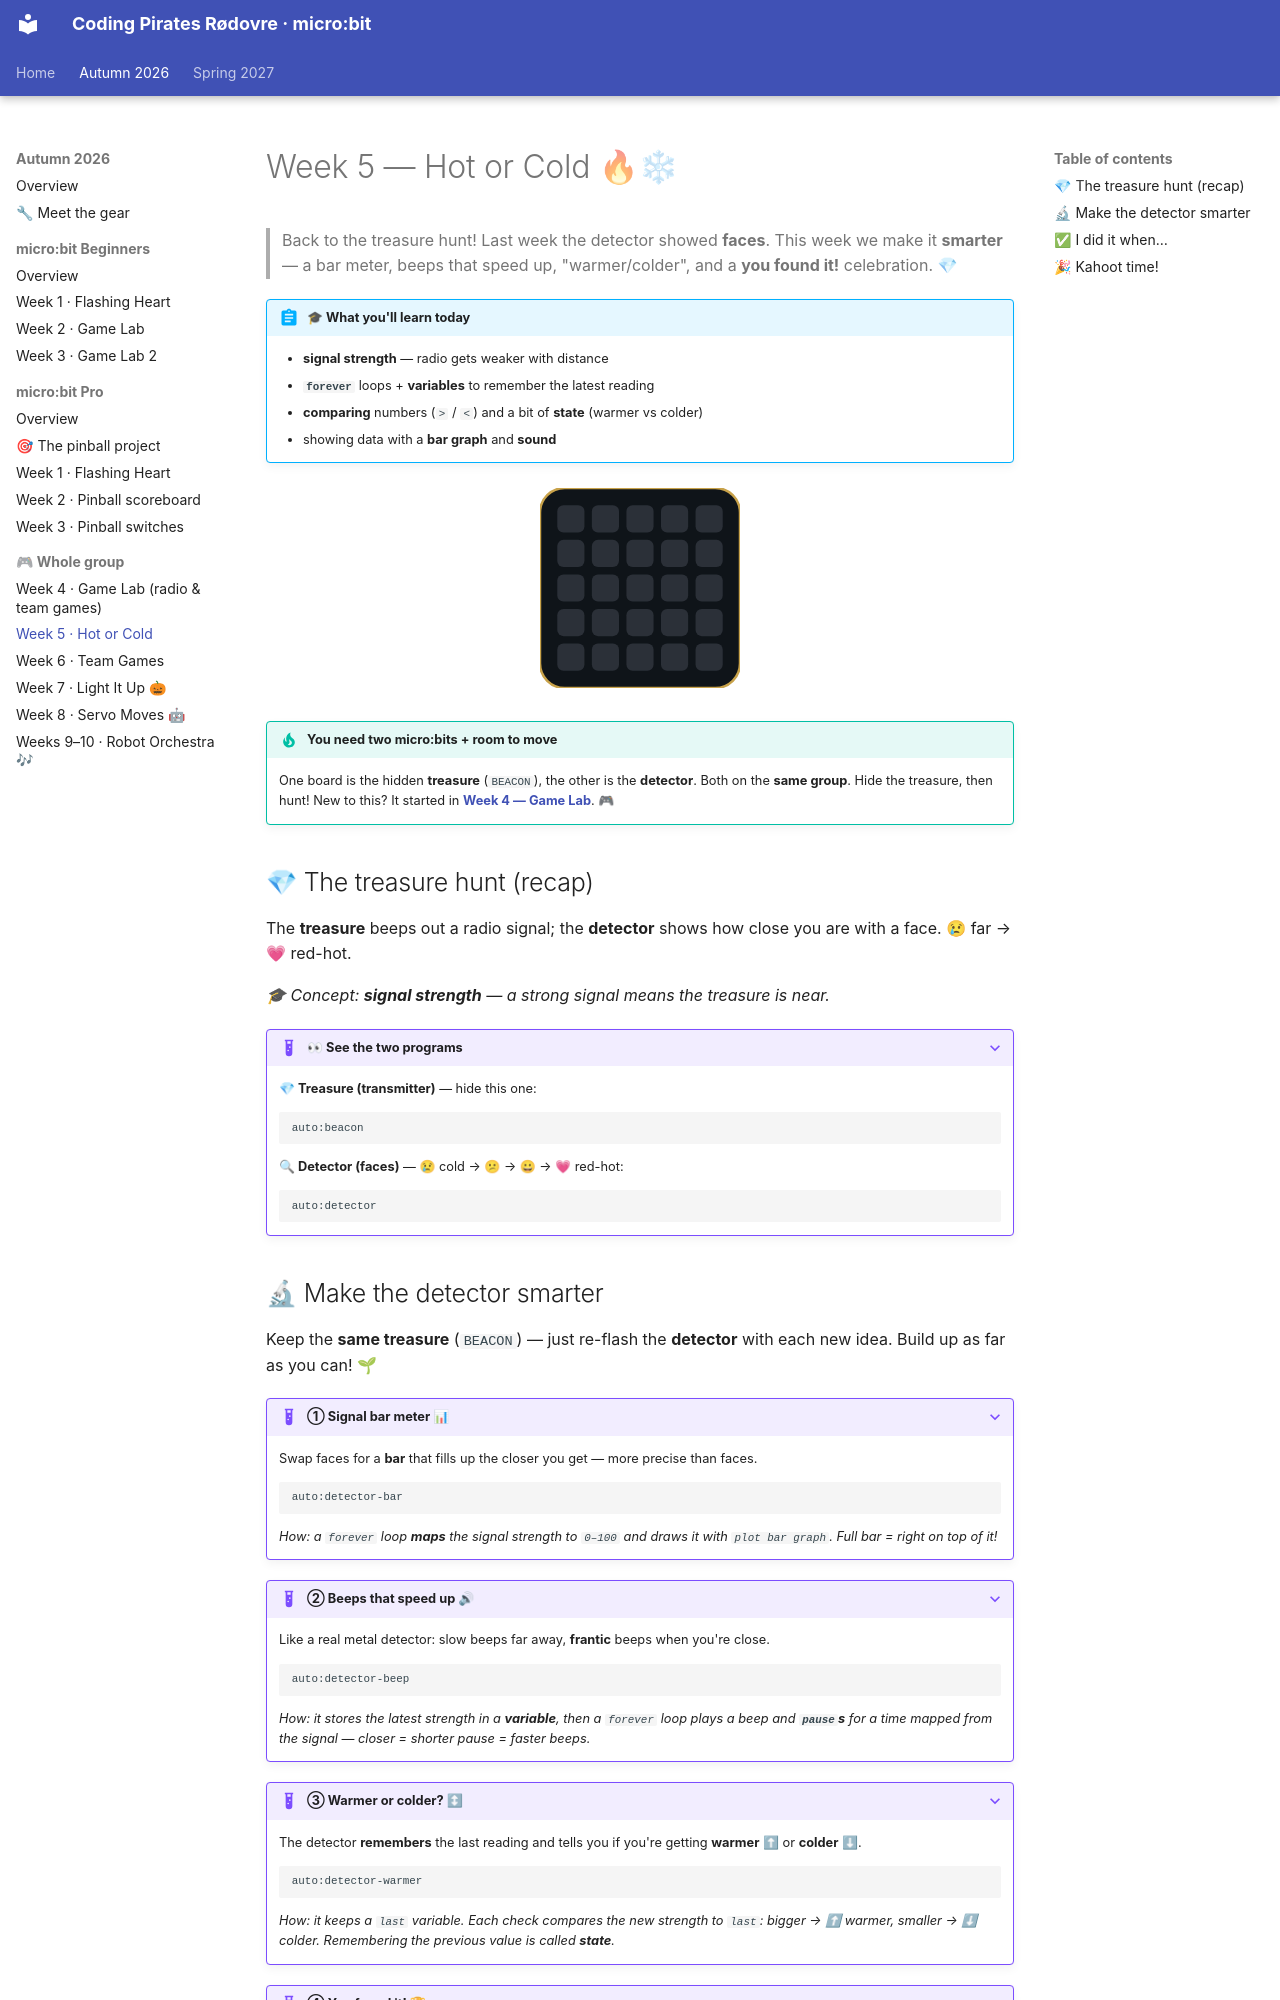

repository: itsgauravsaxena/cpr-microbit · page: autumn-2026/week-05-hot-or-cold/index.html · generator: mkdocs

# Week 5 — Hot or Cold 🔥❄

> Back to the treasure hunt! Last week the detector showed **faces**. This week we make it **smarter** — a bar meter, beeps that speed up, "warmer/colder", and a **you found it!** celebration. 💎

!!! abstract "🎓 What you'll learn today"
    - **signal strength** — radio gets weaker with distance
    - **`forever`** loops + **variables** to remember the latest reading
    - **comparing** numbers (`>` / `<`) and a bit of **state** (warmer vs colder)
    - showing data with a **bar graph** and **sound**

<div style="text-align:center;margin:1.25rem 0;" markdown="0">
<svg width="200" height="200" viewBox="0 0 162 162" role="img" aria-label="a radio signal pinging outward" xmlns="http://www.w3.org/2000/svg">
<rect x="0" y="0" width="162" height="162" rx="20" fill="#0f1419" stroke="#c8a24a" stroke-width="2"/>
<rect x="14" y="14" width="22" height="22" rx="5" fill="#2b3038"/><rect x="42" y="14" width="22" height="22" rx="5" fill="#2b3038"/><rect x="70" y="14" width="22" height="22" rx="5" fill="#2b3038"/><rect x="98" y="14" width="22" height="22" rx="5" fill="#2b3038"/><rect x="126" y="14" width="22" height="22" rx="5" fill="#2b3038"/><rect x="14" y="42" width="22" height="22" rx="5" fill="#2b3038"/><rect x="42" y="42" width="22" height="22" rx="5" fill="#2b3038"/><rect x="70" y="42" width="22" height="22" rx="5" fill="#2b3038"/><rect x="98" y="42" width="22" height="22" rx="5" fill="#2b3038"/><rect x="126" y="42" width="22" height="22" rx="5" fill="#2b3038"/><rect x="14" y="70" width="22" height="22" rx="5" fill="#2b3038"/><rect x="42" y="70" width="22" height="22" rx="5" fill="#2b3038"/><rect x="70" y="70" width="22" height="22" rx="5" fill="#2b3038"/><rect x="98" y="70" width="22" height="22" rx="5" fill="#2b3038"/><rect x="126" y="70" width="22" height="22" rx="5" fill="#2b3038"/><rect x="14" y="98" width="22" height="22" rx="5" fill="#2b3038"/><rect x="42" y="98" width="22" height="22" rx="5" fill="#2b3038"/><rect x="70" y="98" width="22" height="22" rx="5" fill="#2b3038"/><rect x="98" y="98" width="22" height="22" rx="5" fill="#2b3038"/><rect x="126" y="98" width="22" height="22" rx="5" fill="#2b3038"/><rect x="14" y="126" width="22" height="22" rx="5" fill="#2b3038"/><rect x="42" y="126" width="22" height="22" rx="5" fill="#2b3038"/><rect x="70" y="126" width="22" height="22" rx="5" fill="#2b3038"/><rect x="98" y="126" width="22" height="22" rx="5" fill="#2b3038"/><rect x="126" y="126" width="22" height="22" rx="5" fill="#2b3038"/><g fill="#ffd23f"><g opacity="0"><animate attributeName="opacity" calcMode="discrete" dur="1.5s" repeatCount="indefinite" keyTimes="0.0000;0.3333;0.6667" values="1;0;0"/><rect x="70" y="70" width="22" height="22" rx="5"/></g><g opacity="0"><animate attributeName="opacity" calcMode="discrete" dur="1.5s" repeatCount="indefinite" keyTimes="0.0000;0.3333;0.6667" values="0;1;0"/><rect x="42" y="42" width="22" height="22" rx="5"/><rect x="70" y="42" width="22" height="22" rx="5"/><rect x="98" y="42" width="22" height="22" rx="5"/><rect x="42" y="70" width="22" height="22" rx="5"/><rect x="98" y="70" width="22" height="22" rx="5"/><rect x="42" y="98" width="22" height="22" rx="5"/><rect x="70" y="98" width="22" height="22" rx="5"/><rect x="98" y="98" width="22" height="22" rx="5"/></g><g opacity="0"><animate attributeName="opacity" calcMode="discrete" dur="1.5s" repeatCount="indefinite" keyTimes="0.0000;0.3333;0.6667" values="0;0;1"/><rect x="14" y="14" width="22" height="22" rx="5"/><rect x="42" y="14" width="22" height="22" rx="5"/><rect x="70" y="14" width="22" height="22" rx="5"/><rect x="98" y="14" width="22" height="22" rx="5"/><rect x="126" y="14" width="22" height="22" rx="5"/><rect x="14" y="42" width="22" height="22" rx="5"/><rect x="126" y="42" width="22" height="22" rx="5"/><rect x="14" y="70" width="22" height="22" rx="5"/><rect x="126" y="70" width="22" height="22" rx="5"/><rect x="14" y="98" width="22" height="22" rx="5"/><rect x="126" y="98" width="22" height="22" rx="5"/><rect x="14" y="126" width="22" height="22" rx="5"/><rect x="42" y="126" width="22" height="22" rx="5"/><rect x="70" y="126" width="22" height="22" rx="5"/><rect x="98" y="126" width="22" height="22" rx="5"/><rect x="126" y="126" width="22" height="22" rx="5"/></g></g>
</svg>
</div>

!!! tip "You need **two** micro:bits + room to move"
    One board is the hidden **treasure** (`BEACON`), the other is the **detector**. Both on the **same group**. Hide the treasure, then hunt! New to this? It started in **[Week 4 — Game Lab](../week-04-game-lab/README.md)**. 🎮
